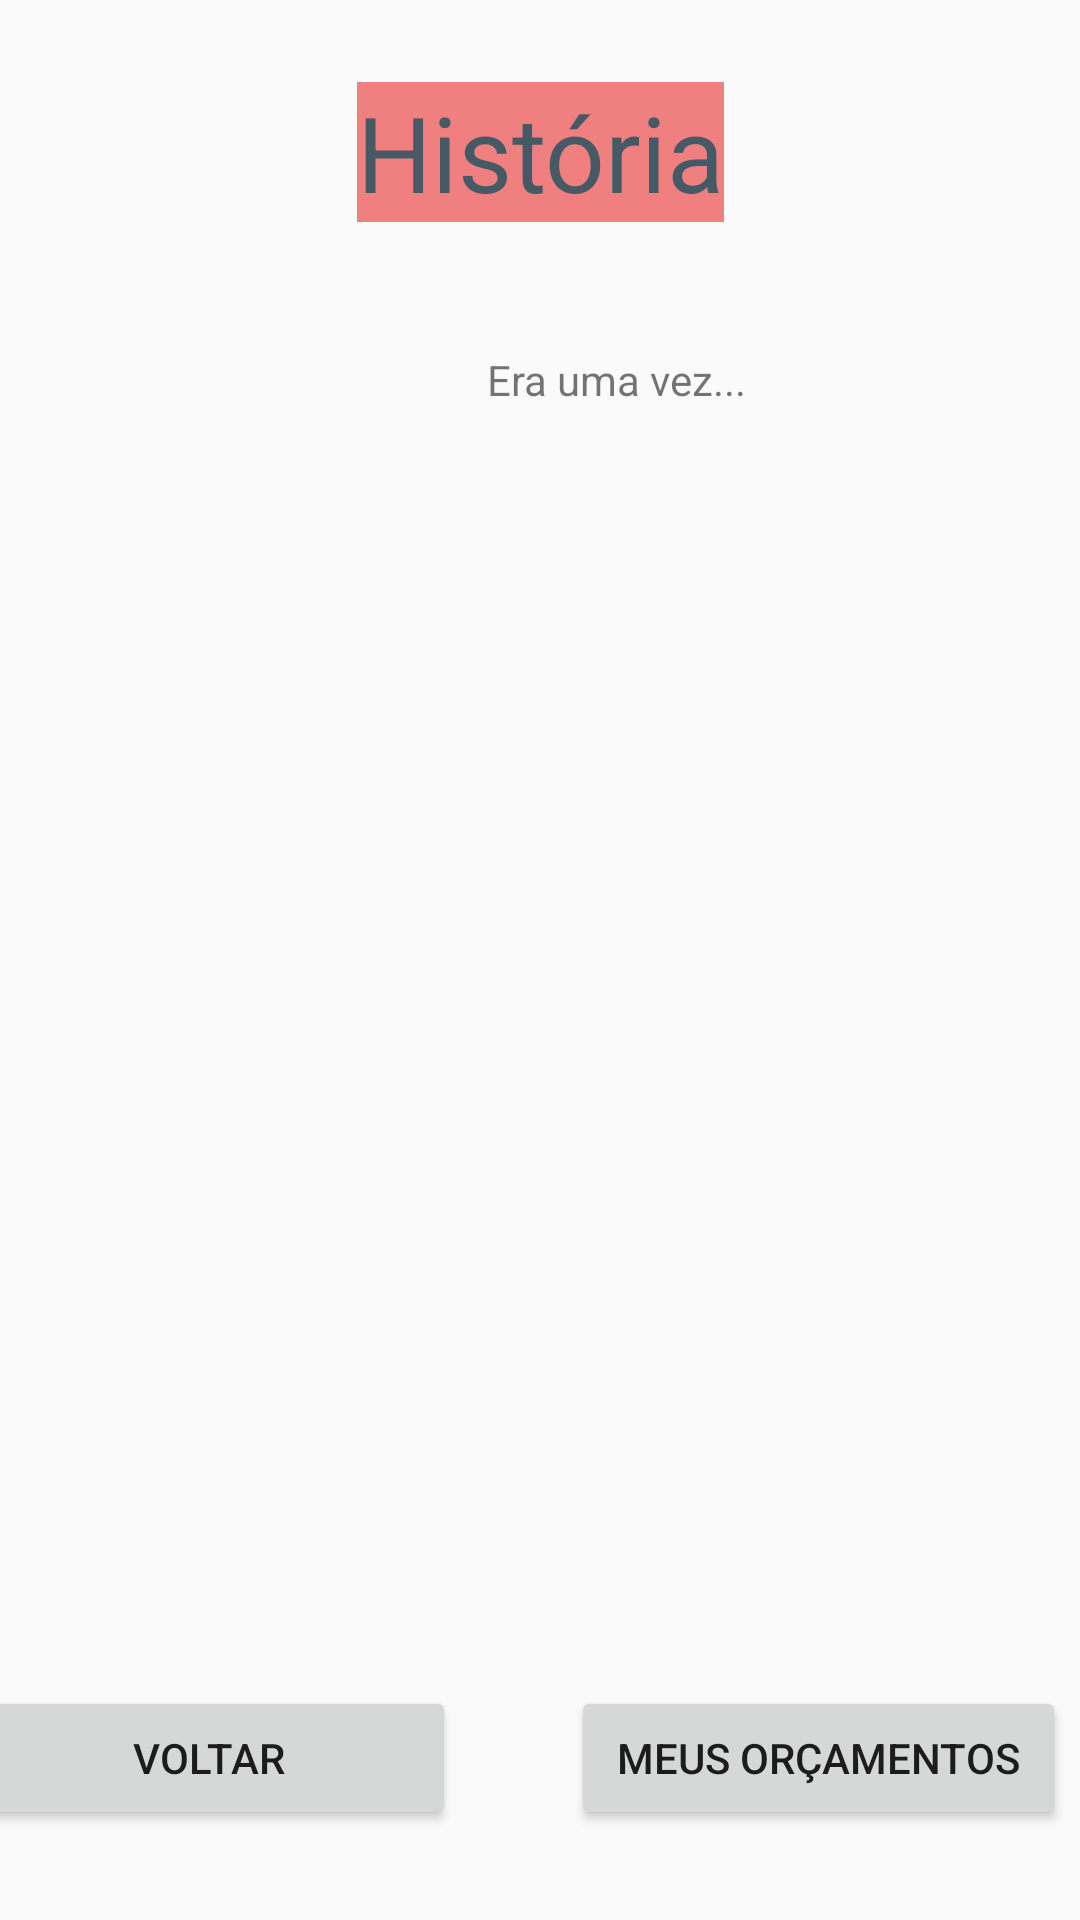

Here is an Android app screen rendered from its layout file. Give the layout XML and the strings, colors and styles it references.
<!-- AndroidManifest.xml: application theme AppTheme -->
<!-- res/layout/historia.xml -->
<?xml version="1.0" encoding="utf-8"?>

<android.support.constraint.ConstraintLayout xmlns:android="http://schemas.android.com/apk/res/android"
                                             xmlns:app="http://schemas.android.com/apk/res-auto"
                                             xmlns:tools="http://schemas.android.com/tools" android:layout_width="match_parent"
                                             android:layout_height="match_parent">

    <android.support.constraint.ConstraintLayout
            android:layout_width="411dp"
            android:layout_height="93dp" app:layout_constraintEnd_toEndOf="parent"
            android:layout_marginEnd="8dp" android:layout_marginRight="8dp" android:layout_marginTop="8dp"
            app:layout_constraintTop_toBottomOf="@+id/dados" app:layout_constraintStart_toStartOf="parent"
            android:layout_marginLeft="8dp" android:layout_marginStart="8dp" android:layout_marginBottom="8dp"
            app:layout_constraintBottom_toBottomOf="parent" app:layout_constraintHorizontal_bias="0.555"
            app:layout_constraintVertical_bias="0.666" android:id="@+id/footer_historia">

        <Button
                android:text="Voltar"
                android:layout_width="165dp"
                android:layout_height="wrap_content"
                android:id="@+id/voltar_btn_historia" app:layout_constraintStart_toStartOf="parent"
                android:layout_marginLeft="8dp"
                android:layout_marginStart="8dp" app:layout_constraintEnd_toEndOf="parent"
                android:layout_marginEnd="8dp" android:layout_marginRight="8dp" android:layout_marginTop="8dp"
                app:layout_constraintTop_toTopOf="parent" android:layout_marginBottom="8dp"
                app:layout_constraintBottom_toBottomOf="parent" app:layout_constraintHorizontal_bias="0.034"
                app:layout_constraintVertical_bias="0.517"/>
        <Button
                android:text="Meus Orçamentos"
                android:layout_width="165dp"
                android:layout_height="wrap_content"
                android:id="@+id/meusOrcamentos_btn_historia" app:layout_constraintStart_toStartOf="parent"
                android:layout_marginLeft="8dp"
                android:layout_marginStart="8dp" app:layout_constraintEnd_toEndOf="parent"
                android:layout_marginEnd="8dp" android:layout_marginRight="8dp" android:layout_marginTop="8dp"
                app:layout_constraintTop_toTopOf="parent" android:layout_marginBottom="8dp"
                app:layout_constraintBottom_toBottomOf="parent" app:layout_constraintHorizontal_bias="0.918"
                app:layout_constraintVertical_bias="0.517"/>
    </android.support.constraint.ConstraintLayout>
    <android.support.constraint.ConstraintLayout
            android:layout_width="395dp"
            android:layout_height="518dp" android:layout_marginTop="8dp"
            app:layout_constraintTop_toBottomOf="@+id/header" app:layout_constraintStart_toStartOf="parent"
            android:layout_marginLeft="8dp" android:layout_marginStart="8dp" app:layout_constraintEnd_toEndOf="parent"
            android:layout_marginEnd="8dp" android:layout_marginRight="8dp"
            android:id="@+id/pedidoFinalizado_layout"
            app:layout_constraintHorizontal_bias="0.0" android:layout_marginBottom="8dp"
            app:layout_constraintBottom_toBottomOf="parent" app:layout_constraintVertical_bias="0.0">

        <TextView
                android:text="Era uma vez..."
                android:layout_width="wrap_content"
                android:layout_height="18dp"
                android:id="@+id/eraumavez_text" android:layout_marginTop="8dp"
                app:layout_constraintTop_toTopOf="parent" app:layout_constraintEnd_toEndOf="parent"
                android:layout_marginEnd="8dp" android:layout_marginRight="8dp"
                app:layout_constraintStart_toStartOf="parent" android:layout_marginLeft="8dp"
                android:layout_marginStart="8dp"/>
    </android.support.constraint.ConstraintLayout>
    <android.support.constraint.ConstraintLayout
            android:layout_width="match_parent"
            android:color="@color/artCakeTitleBackground"
            android:layout_height="101dp" app:layout_constraintTop_toTopOf="parent" android:layout_marginBottom="8dp"
            app:layout_constraintBottom_toBottomOf="parent" tools:layout_editor_absoluteX="0dp"
            app:layout_constraintVertical_bias="0.0" android:id="@+id/header">

        <TextView
                android:text="História"
                style="@style/TitleArtCake"
                android:layout_width="wrap_content"
                android:layout_height="wrap_content" android:id="@+id/headerTtitle"
                app:layout_constraintEnd_toEndOf="parent" android:layout_marginEnd="8dp"
                android:layout_marginRight="8dp" app:layout_constraintStart_toStartOf="parent"
                android:layout_marginLeft="8dp" android:layout_marginStart="8dp" android:layout_marginBottom="8dp"
                app:layout_constraintBottom_toBottomOf="parent" android:layout_marginTop="8dp"
                app:layout_constraintTop_toTopOf="parent"
        />
    </android.support.constraint.ConstraintLayout>
</android.support.constraint.ConstraintLayout>
<!-- resources referenced by this layout -->
<resources>
  <color name="artCakeTitleBackground">#F08080</color>
  <style name="TitleArtCake">
          <item name="android:layout_width">match_parent</item>
      <item name="android:layout_height">80sp</item>
      <item name="android:layout_weight">1</item>
      <item name="android:background">@color/artCakeTitleBackground</item>
      <item name="android:textSize">35sp</item>
      <item name="android:textColor">@color/artCakeTitle</item>
      <item name="android:gravity">start</item>
      <item name="android:layout_margin">0.5dp</item>
  </style>
  <style name="AppTheme" parent="Base.Theme.AppCompat.Light.DarkActionBar">
          
          <item name="colorPrimary">@color/colorPrimary</item>
          <item name="colorPrimaryDark">@color/colorPrimaryDark</item>
          <item name="colorAccent">@color/colorAccent</item>
      </style>
  <color name="artCakeTitle">#455A64</color>
  <color name="colorPrimary">#008577</color>
  <color name="colorPrimaryDark">#00574B</color>
  <color name="colorAccent">#D81B60</color>
</resources>
